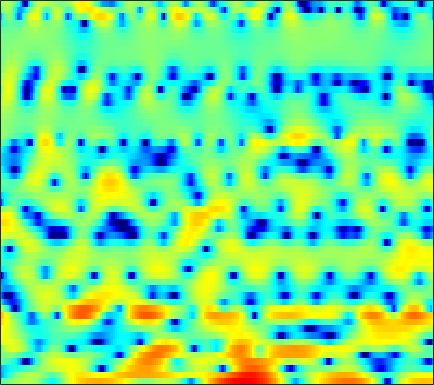

The data file committed next to this chart (first rows):
-1.5879, -1.2966, -0.86308, -0.40212, -0.068758, 0.36003, 0.77866, 1.0481, 1.3514, 1.5798, 1.7333, 1.7996, 1.7985, 1.6999, 1.5598, 1.2634, 0.84391, 0.44129, -0.23648, -1.0699, -1.9901, -2.743, -3.6416, -4.2022
-7.673, -6.529, -5.068, -3.761, -2.893, -1.873, -0.9997, -0.4461, 0.1965, 0.7205, 1.134, 1.37, 1.603, 1.73, 1.757, 1.692, 1.524, 1.314, 0.9325, 0.4452, -0.1162, -0.5682, -1.129, -1.507
-6.982, -6.336, -5.525, -4.832, -4.371, -3.912, -3.575, -3.369, -3.148, -2.971, -2.779, -2.599, -2.284, -1.911, -1.562, -1.07, -0.5695, -0.2088, 0.252, 0.671, 1.045, 1.311, 1.626, 1.915
-1.346, -1.413, -1.571, -1.839, -2.143, -2.75, -3.628, -4.537, -6.165, -8.622, -12.61, -17.48, -20.2, -12.74, -9.155, -5.92, -3.63, -2.295, -0.8877, 0.2392, 1.141, 1.676, 2.277, 2.752
-0.4503, -0.1446, 0.1945, 0.3951, 0.4045, 0.265, -0.09657, -0.486, -1.147, -1.892, -2.606, -3.019, -3.341, -3.262, -3.006, -2.469, -1.817, -1.3, -0.6434, 0.01332, 0.614, 1.014, 1.462, 1.788
-0.5725, 0.7406, 1.984, 2.781, 3.141, 3.348, 3.293, 3.111, 2.685, 2.088, 1.304, 0.6575, -0.4272, -1.706, -2.811, -4.505, -6.144, -6.968, -6.864, -5.466, -3.717, -2.53, -1.302, -0.4527
3.326, 3.447, 3.571, 3.611, 3.574, 3.39, 3.081, 2.757, 2.192, 1.49, 0.6323, -0.126, -1.311, -2.729, -3.974, -5.768, -7.553, -8.472, -8.483, -7.277, -5.713, -4.614, -3.405, -2.489
4.034, 3.85, 3.563, 3.224, 2.937, 2.504, 2.008, 1.606, 1.005, 0.3442, -0.3563, -0.8944, -1.586, -2.256, -2.719, -3.242, -3.615, -3.769, -3.811, -3.693, -3.409, -3.15, -2.766, -2.394
4.567, 4.251, 3.771, 3.233, 2.781, 2.137, 1.428, 0.8697, 0.08243, -0.728, -1.536, -2.127, -2.833, -3.416, -3.737, -3.985, -4.018, -3.949, -3.74, -3.425, -3.062, -2.769, -2.384, -2.01
5.596, 5.112, 4.387, 3.584, 2.925, 2.017, 1.041, 0.2787, -0.7934, -1.991, -3.358, -4.54, -6.3, -8.042, -8.933, -8.896, -7.639, -6.426, -4.994, -3.843, -3.029, -2.596, -2.25, -2.043
6.506, 5.687, 4.4, 2.986, 1.882, 0.4576, -0.7134, -1.335, -1.947, -2.465, -3.209, -4.059, -5.797, -8.186, -9.833, -9.17, -6.315, -4.208, -2.078, -0.7192, -0.06025, -0.0751, -0.6681, -2.135
2.013, 0.6458, -1.492, -4.187, -6.789, -11.84, -21.31, -18.62, -11.06, -7.373, -5.03, -3.821, -2.629, -1.756, -1.175, -0.3909, 0.4112, 0.9893, 1.667, 2.156, 2.35, 2.313, 1.948, 1.317
-5.041, -6.696, -9.01, -10.93, -11.94, -12.38, -11.98, -11.05, -9.326, -7.25, -5.353, -4.053, -2.57, -1.331, -0.5147, 0.3844, 1.146, 1.629, 2.142, 2.489, 2.708, 2.784, 2.789, 2.682
-8.82, -11.38, -16.48, -24.45, -21.93, -15.36, -11.4, -9.254, -7.017, -5.117, -3.485, -2.403, -1.168, -0.1057, 0.5709, 1.34, 1.954, 2.326, 2.707, 2.977, 3.134, 3.181, 3.148, 3.013
-6.873, -7.52, -8.099, -8.234, -7.949, -7.115, -5.92, -4.963, -3.664, -2.456, -1.361, -0.6427, 0.187, 0.8618, 1.276, 1.708, 2.025, 2.182, 2.33, 2.413, 2.46, 2.458, 2.417, 2.317
-7.95, -7.558, -6.649, -5.579, -4.739, -3.633, -2.571, -1.83, -0.9002, -0.08972, 0.579, 0.9747, 1.378, 1.594, 1.65, 1.564, 1.333, 1.088, 0.7173, 0.3794, 0.1777, 0.1662, 0.3482, 0.6601
-16.59, -11.21, -7.253, -4.664, -3.207, -1.654, -0.435, 0.3321, 1.152, 1.782, 2.213, 2.406, 2.464, 2.286, 1.965, 1.262, 0.1798, -0.9168, -2.865, -5.344, -7.588, -7.66, -5.518, -2.964
-5.043, -4.563, -3.632, -2.571, -1.79, -0.8298, 0.02592, 0.583, 1.228, 1.698, 2.022, 2.136, 2.114, 1.847, 1.482, 0.7204, -0.4001, -1.537, -3.481, -5.901, -8.007, -8.07, -6.043, -3.543
-2.463, -2.607, -2.603, -2.419, -2.167, -1.696, -1.124, -0.6695, -0.08276, 0.4459, 0.8513, 1.069, 1.209, 1.185, 1.046, 0.7236, 0.2524, -0.1641, -0.7319, -1.231, -1.528, -1.549, -1.315, -0.8487
-2.554, -3.301, -4.223, -4.816, -4.883, -4.366, -3.347, -2.467, -1.333, -0.3346, 0.4503, 0.8929, 1.304, 1.521, 1.568, 1.5, 1.325, 1.141, 0.8517, 0.5744, 0.3371, 0.2031, 0.1099, 0.1301
-2.285, -4.096, -7.718, -14.63, -23.03, -11.63, -6.133, -3.597, -1.252, 0.3447, 1.448, 2.023, 2.528, 2.764, 2.814, 2.709, 2.453, 2.178, 1.73, 1.219, 0.6911, 0.3038, -0.1626, -0.5209
1.022, 0.1729, -1.089, -2.079, -2.348, -1.826, -0.6564, 0.2722, 1.398, 2.258, 2.85, 3.133, 3.281, 3.219, 3.034, 2.627, 2.026, 1.46, 0.5655, -0.5076, -1.711, -2.675, -3.928, -5.072
3.307, 3.192, 2.997, 2.795, 2.704, 2.659, 2.678, 2.733, 2.764, 2.722, 2.578, 2.365, 1.975, 1.44, 0.9352, 0.1334, -0.8214, -1.661, -3.008, -4.671, -6.844, -8.931, -12.7, -17.5
4.524, 4.585, 4.551, 4.395, 4.221, 3.913, 3.514, 3.168, 2.619, 1.979, 1.225, 0.5879, -0.3378, -1.385, -2.215, -3.354, -4.483, -5.285, -6.356, -7.436, -8.838, -10.13, -12.21, -14.45
5.258, 5.302, 5.2, 4.963, 4.658, 4.077, 3.329, 2.602, 1.514, 0.2678, -1.109, -2.124, -3.593, -5.175, -6.545, -8.738, -11.04, -12.2, -11.65, -9.973, -8.473, -7.684, -6.984, -6.483
4.46, 4.507, 4.475, 4.239, 3.907, 3.189, 2.077, 0.955, -1, -3.455, -6.125, -7.859, -9.015, -9.242, -9.571, -10.95, -13.54, -15.1, -12.74, -8.723, -5.77, -4.114, -2.533, -1.364
-0.2084, 0.275, 0.9592, 1.378, 1.451, 1.16, 0.3085, -0.7276, -2.792, -5.954, -10.8, -15, -13.65, -9.634, -7.777, -6.161, -5.115, -4.385, -3.288, -2.096, -0.8777, -0.02167, 0.9763, 1.789
-10.88, -7.064, -4.046, -2.238, -1.437, -0.9063, -0.8436, -1.061, -1.64, -2.4, -3.094, -3.451, -3.513, -3.12, -2.668, -1.994, -1.298, -0.805, -0.1742, 0.4131, 0.9792, 1.355, 1.827, 2.208
-6.17, -5.205, -3.881, -2.745, -2.087, -1.441, -1.039, -0.8543, -0.7114, -0.6341, -0.5569, -0.4801, -0.3243, -0.1236, 0.08278, 0.3527, 0.6063, 0.7676, 0.9379, 1.032, 1.063, 1.054, 1.012, 0.974
-2.383, -2.258, -2.009, -1.724, -1.48, -1.152, -0.8275, -0.5739, -0.2014, 0.1685, 0.5509, 0.8509, 1.207, 1.514, 1.704, 1.881, 1.924, 1.875, 1.657, 1.266, 0.6737, 0.1231, -0.7419, -1.566
-1.065, -1.231, -1.471, -1.732, -1.906, -2.024, -1.894, -1.607, -1.006, -0.2088, 0.6342, 1.244, 1.989, 2.609, 2.943, 3.226, 3.297, 3.181, 2.772, 2.018, 0.8326, -0.4422, -2.84, -6.541
-2.041, -2.496, -3.415, -4.684, -5.905, -7.678, -8.717, -8.216, -6.156, -3.74, -1.636, -0.3261, 1.113, 2.21, 2.841, 3.425, 3.737, 3.775, 3.569, 3.034, 2.148, 1.226, -0.3563, -2.195
-4.419, -4.96, -6.115, -7.886, -9.819, -13.42, -17.66, -16.21, -11.19, -7.34, -4.484, -2.831, -1.087, 0.2783, 1.109, 1.96, 2.551, 2.838, 3.021, 2.982, 2.755, 2.491, 2.055, 1.611
-5.648, -6.027, -6.701, -7.52, -8.141, -8.789, -9.006, -8.719, -7.771, -6.43, -4.96, -3.875, -2.489, -1.244, -0.4247, 0.5355, 1.325, 1.8, 2.283, 2.61, 2.777, 2.814, 2.769, 2.654
-5.66, -5.976, -6.614, -7.389, -7.929, -8.521, -8.679, -8.459, -7.684, -6.672, -5.558, -4.676, -3.515, -2.387, -1.55, -0.4485, 0.5803, 1.271, 2.056, 2.651, 3.043, 3.203, 3.263, 3.174
-4.433, -4.735, -5.747, -7.556, -9.583, -13.03, -14.82, -13.18, -10.17, -7.955, -6.589, -5.957, -5.333, -4.48, -3.506, -1.837, -0.04925, 1.183, 2.526, 3.462, 4.019, 4.193, 4.12, 3.736
-1.086, -1.166, -1.912, -3.468, -5.158, -7.886, -9.326, -8.527, -6.681, -5.534, -5.594, -6.654, -10.21, -18.8, -12.97, -4.974, -0.5711, 1.633, 3.635, 4.871, 5.445, 5.482, 4.998, 3.867
0.5743, 0.6116, 0.3872, -0.06964, -0.4996, -1.057, -1.483, -1.684, -1.905, -2.185, -2.671, -3.2, -3.924, -4.079, -3.415, -1.671, 0.2797, 1.547, 2.852, 3.676, 3.995, 3.895, 3.287, 2.068
0.4365, 0.4506, 0.3726, 0.2138, 0.0486, -0.1884, -0.4382, -0.614, -0.826, -1.023, -1.185, -1.255, -1.251, -1.071, -0.7902, -0.2682, 0.3456, 0.7973, 1.315, 1.648, 1.766, 1.696, 1.387, 0.8543
0.499, 0.4876, 0.4304, 0.3242, 0.2141, 0.03644, -0.1591, -0.3024, -0.4745, -0.6116, -0.7092, -0.7374, -0.71, -0.5937, -0.4485, -0.1974, 0.08334, 0.2923, 0.537, 0.7048, 0.7854, 0.7752, 0.6694, 0.4722
0.8572, 0.8381, 0.766, 0.6343, 0.502, 0.2896, 0.04041, -0.1604, -0.428, -0.6723, -0.8471, -0.9275, -0.9383, -0.8524, -0.7277, -0.506, -0.2419, -0.03463, 0.2239, 0.4323, 0.5625, 0.602, 0.5715, 0.467
1.447, 1.461, 1.404, 1.248, 1.058, 0.7043, 0.2495, -0.15, -0.7202, -1.278, -1.734, -1.964, -2.073, -1.938, -1.7, -1.246, -0.7067, -0.2973, 0.1991, 0.6039, 0.8735, 0.9811, 0.9947, 0.8601
1.965, 2.173, 2.318, 2.252, 2.028, 1.471, 0.6179, -0.2025, -1.512, -2.964, -4.393, -5.219, -5.683, -5.192, -4.354, -2.951, -1.556, -0.6142, 0.4481, 1.252, 1.782, 1.99, 2.015, 1.74
1.245, 2.19, 3.015, 3.298, 3.155, 2.481, 1.217, -0.1265, -2.554, -5.848, -10.47, -15.71, -23.39, -14.31, -9.93, -5.887, -2.89, -1.126, 0.7313, 2.06, 2.91, 3.235, 3.239, 2.743
-0.03238, 1.753, 3.175, 3.76, 3.715, 3.051, 1.686, 0.1425, -2.609, -6.277, -10.93, -14.62, -17.69, -15.31, -11.9, -7.678, -4.231, -2.124, 0.1036, 1.767, 2.911, 3.418, 3.597, 3.171
1.296, 2.227, 3.133, 3.542, 3.502, 2.951, 1.822, 0.5627, -1.682, -4.642, -8.329, -11.45, -14.36, -13.21, -11.15, -8.598, -6.295, -4.623, -2.481, -0.5476, 1.014, 1.879, 2.594, 2.761
0.8977, 1.711, 2.509, 2.936, 2.996, 2.721, 2.038, 1.278, -0.0549, -1.685, -3.502, -4.888, -6.676, -8.382, -9.78, -11.97, -13.17, -11.48, -7.533, -4.084, -1.538, -0.1216, 1.208, 1.988
-0.3328, 0.6753, 1.619, 2.188, 2.385, 2.372, 2.064, 1.654, 0.8901, -0.09904, -1.288, -2.318, -3.891, -5.807, -7.566, -10.35, -12.2, -10.97, -7.501, -4.409, -2.071, -0.7372, 0.5719, 1.452
-0.693, 0.0284, 0.7618, 1.25, 1.467, 1.568, 1.471, 1.279, 0.8817, 0.3377, -0.3225, -0.8894, -1.697, -2.516, -3.067, -3.601, -3.734, -3.516, -2.86, -1.962, -1.018, -0.3657, 0.3625, 0.9053
-0.4777, -0.1259, 0.2726, 0.5691, 0.7194, 0.8254, 0.8219, 0.7525, 0.5839, 0.3387, 0.03851, -0.2098, -0.5469, -0.8538, -1.037, -1.195, -1.221, -1.151, -0.9463, -0.6533, -0.3169, -0.06714, 0.2301, 0.4545
-0.2953, -0.1477, 0.03645, 0.1922, 0.2826, 0.3634, 0.398, 0.3942, 0.3508, 0.2746, 0.1707, 0.08838, -0.02399, -0.1232, -0.1844, -0.2325, -0.2416, -0.22, -0.1584, -0.07051, 0.02524, 0.09229, 0.1636, 0.1979
-0.2793, -0.2298, -0.1533, -0.07197, -0.01285, 0.05505, 0.1119, 0.1462, 0.1796, 0.2036, 0.2203, 0.2286, 0.2379, 0.2436, 0.2456, 0.2491, 0.2524, 0.2554, 0.2554, 0.2527, 0.2405, 0.2226, 0.1796, 0.1115
-0.509, -0.5014, -0.4572, -0.3917, -0.3358, -0.2575, -0.1795, -0.118, -0.02316, 0.08253, 0.2042, 0.2938, 0.4112, 0.5123, 0.5756, 0.6267, 0.6435, 0.6312, 0.5882, 0.5201, 0.439, 0.3712, 0.2693, 0.1503
-1.236, -1.171, -1.011, -0.8448, -0.75, -0.6637, -0.6092, -0.5611, -0.447, -0.2514, 0.02079, 0.2622, 0.5844, 0.8699, 1.034, 1.163, 1.179, 1.122, 0.9764, 0.7822, 0.5866, 0.4617, 0.3398, 0.2452
-3.381, -2.62, -1.663, -1.058, -0.8862, -1.007, -1.372, -1.663, -1.83, -1.509, -0.7749, -0.07594, 0.8372, 1.588, 1.98, 2.267, 2.239, 2.018, 1.479, 0.78, 0.1285, -0.1573, -0.1524, 0.159
-6.848, -3.185, -0.6235, 0.3812, 0.3564, -0.6919, -3.024, -5.799, -9.947, -7.902, -3.695, -1.394, 0.8631, 2.449, 3.29, 3.923, 3.942, 3.475, 2.059, -0.5618, -4.728, -7.48, -4.656, -0.8944
-0.674, 0.1848, 1.058, 1.28, 0.9091, -0.3484, -2.57, -4.749, -7.325, -7.652, -6.397, -5.171, -3.178, -0.8894, 0.6626, 2.147, 2.878, 2.879, 2.128, 0.5293, -1.562, -2.502, -1.713, 0.1151
0.4566, 1.112, 1.574, 1.598, 1.318, 0.5496, -0.6726, -1.883, -3.909, -6.823, -12.1, -23.02, -13.94, -6.129, -2.95, -0.2838, 1.283, 1.94, 2.292, 2.224, 1.923, 1.682, 1.388, 1.111
